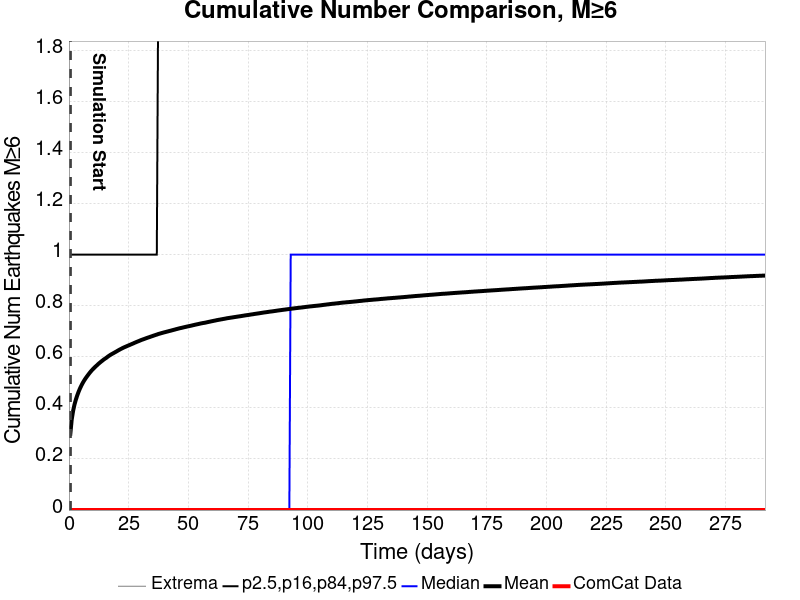

The file beside this chart, header and first rows:
Time (days), ComCat Data, Simulation Mean, Simulation Median, Simulation Mode, Simulation Minimum, Simulation Maximum, 2.5 %-ile, 16 %-ile, 84 %-ile, 97.5 %-ile
0.0, 0.0, , , , , , , , , 
0.5844, 0.0, 0.2986, 0.0, 0.0, 0.0, 6.0, 0.0, 0.0, 1.0, 2.0
1.169, 0.0, 0.355, 0.0, 0.0, 0.0, 8.0, 0.0, 0.0, 1.0, 2.0
1.753, 0.0, 0.3885, 0.0, 0.0, 0.0, 8.0, 0.0, 0.0, 1.0, 2.0
2.338, 0.0, 0.4135, 0.0, 0.0, 0.0, 9.0, 0.0, 0.0, 1.0, 2.0
2.922, 0.0, 0.4329, 0.0, 0.0, 0.0, 9.0, 0.0, 0.0, 1.0, 2.0
3.506, 0.0, 0.4495, 0.0, 0.0, 0.0, 9.0, 0.0, 0.0, 1.0, 2.0
4.091, 0.0, 0.4641, 0.0, 0.0, 0.0, 9.0, 0.0, 0.0, 1.0, 2.0
4.675, 0.0, 0.4769, 0.0, 0.0, 0.0, 9.0, 0.0, 0.0, 1.0, 2.0
5.26, 0.0, 0.4883, 0.0, 0.0, 0.0, 9.0, 0.0, 0.0, 1.0, 2.0
5.844, 0.0, 0.4986, 0.0, 0.0, 0.0, 9.0, 0.0, 0.0, 1.0, 2.0
6.428, 0.0, 0.5077, 0.0, 0.0, 0.0, 9.0, 0.0, 0.0, 1.0, 2.0
7.013, 0.0, 0.5161, 0.0, 0.0, 0.0, 9.0, 0.0, 0.0, 1.0, 3.0
7.597, 0.0, 0.5236, 0.0, 0.0, 0.0, 9.0, 0.0, 0.0, 1.0, 3.0
8.182, 0.0, 0.531, 0.0, 0.0, 0.0, 9.0, 0.0, 0.0, 1.0, 3.0
8.766, 0.0, 0.538, 0.0, 0.0, 0.0, 9.0, 0.0, 0.0, 1.0, 3.0
9.35, 0.0, 0.5446, 0.0, 0.0, 0.0, 9.0, 0.0, 0.0, 1.0, 3.0
9.935, 0.0, 0.5505, 0.0, 0.0, 0.0, 9.0, 0.0, 0.0, 1.0, 3.0
10.52, 0.0, 0.556, 0.0, 0.0, 0.0, 9.0, 0.0, 0.0, 1.0, 3.0
11.1, 0.0, 0.5615, 0.0, 0.0, 0.0, 9.0, 0.0, 0.0, 1.0, 3.0
11.69, 0.0, 0.5663, 0.0, 0.0, 0.0, 9.0, 0.0, 0.0, 1.0, 3.0
12.27, 0.0, 0.5716, 0.0, 0.0, 0.0, 9.0, 0.0, 0.0, 1.0, 3.0
12.86, 0.0, 0.5762, 0.0, 0.0, 0.0, 9.0, 0.0, 0.0, 1.0, 3.0
13.44, 0.0, 0.5808, 0.0, 0.0, 0.0, 9.0, 0.0, 0.0, 1.0, 3.0
14.03, 0.0, 0.5849, 0.0, 0.0, 0.0, 9.0, 0.0, 0.0, 1.0, 3.0
14.61, 0.0, 0.5894, 0.0, 0.0, 0.0, 9.0, 0.0, 0.0, 1.0, 3.0
15.19, 0.0, 0.593, 0.0, 0.0, 0.0, 9.0, 0.0, 0.0, 1.0, 3.0
15.78, 0.0, 0.5968, 0.0, 0.0, 0.0, 9.0, 0.0, 0.0, 1.0, 3.0
16.36, 0.0, 0.6012, 0.0, 0.0, 0.0, 9.0, 0.0, 0.0, 1.0, 3.0
16.95, 0.0, 0.6048, 0.0, 0.0, 0.0, 10.0, 0.0, 0.0, 1.0, 3.0
17.53, 0.0, 0.6084, 0.0, 0.0, 0.0, 10.0, 0.0, 0.0, 1.0, 3.0
18.12, 0.0, 0.6114, 0.0, 0.0, 0.0, 10.0, 0.0, 0.0, 1.0, 3.0
18.7, 0.0, 0.6145, 0.0, 0.0, 0.0, 10.0, 0.0, 0.0, 1.0, 3.0
19.29, 0.0, 0.6176, 0.0, 0.0, 0.0, 10.0, 0.0, 0.0, 1.0, 3.0
19.87, 0.0, 0.6206, 0.0, 0.0, 0.0, 10.0, 0.0, 0.0, 1.0, 3.0
20.45, 0.0, 0.6239, 0.0, 0.0, 0.0, 10.0, 0.0, 0.0, 1.0, 3.0
21.04, 0.0, 0.627, 0.0, 0.0, 0.0, 10.0, 0.0, 0.0, 1.0, 3.0
21.62, 0.0, 0.6299, 0.0, 0.0, 0.0, 10.0, 0.0, 0.0, 1.0, 3.0
22.21, 0.0, 0.6327, 0.0, 0.0, 0.0, 10.0, 0.0, 0.0, 1.0, 3.0
22.79, 0.0, 0.6355, 0.0, 0.0, 0.0, 10.0, 0.0, 0.0, 1.0, 3.0
23.38, 0.0, 0.638, 0.0, 0.0, 0.0, 10.0, 0.0, 0.0, 1.0, 3.0
23.96, 0.0, 0.6403, 0.0, 0.0, 0.0, 10.0, 0.0, 0.0, 1.0, 3.0
24.54, 0.0, 0.6428, 0.0, 0.0, 0.0, 10.0, 0.0, 0.0, 1.0, 3.0
25.13, 0.0, 0.645, 0.0, 0.0, 0.0, 10.0, 0.0, 0.0, 1.0, 3.0
25.71, 0.0, 0.6474, 0.0, 0.0, 0.0, 10.0, 0.0, 0.0, 1.0, 3.0
26.3, 0.0, 0.6498, 0.0, 0.0, 0.0, 10.0, 0.0, 0.0, 1.0, 3.0
26.88, 0.0, 0.652, 0.0, 0.0, 0.0, 10.0, 0.0, 0.0, 1.0, 3.0
27.47, 0.0, 0.6546, 0.0, 0.0, 0.0, 10.0, 0.0, 0.0, 1.0, 3.0
28.05, 0.0, 0.6569, 0.0, 0.0, 0.0, 10.0, 0.0, 0.0, 1.0, 3.0
28.64, 0.0, 0.6592, 0.0, 0.0, 0.0, 10.0, 0.0, 0.0, 1.0, 3.0
29.22, 0.0, 0.6613, 0.0, 0.0, 0.0, 10.0, 0.0, 0.0, 1.0, 3.0
29.8, 0.0, 0.6637, 0.0, 0.0, 0.0, 10.0, 0.0, 0.0, 1.0, 3.0
30.39, 0.0, 0.6659, 0.0, 0.0, 0.0, 10.0, 0.0, 0.0, 1.0, 3.0
30.97, 0.0, 0.6679, 0.0, 0.0, 0.0, 10.0, 0.0, 0.0, 1.0, 3.0
31.56, 0.0, 0.6698, 0.0, 0.0, 0.0, 10.0, 0.0, 0.0, 1.0, 3.0
32.14, 0.0, 0.6719, 0.0, 0.0, 0.0, 10.0, 0.0, 0.0, 1.0, 3.0
32.73, 0.0, 0.6739, 0.0, 0.0, 0.0, 10.0, 0.0, 0.0, 1.0, 3.0
33.31, 0.0, 0.6758, 0.0, 0.0, 0.0, 10.0, 0.0, 0.0, 1.0, 3.0
33.9, 0.0, 0.6776, 0.0, 0.0, 0.0, 10.0, 0.0, 0.0, 1.0, 3.0
34.48, 0.0, 0.6795, 0.0, 0.0, 0.0, 10.0, 0.0, 0.0, 1.0, 3.0
... 440 more rows
